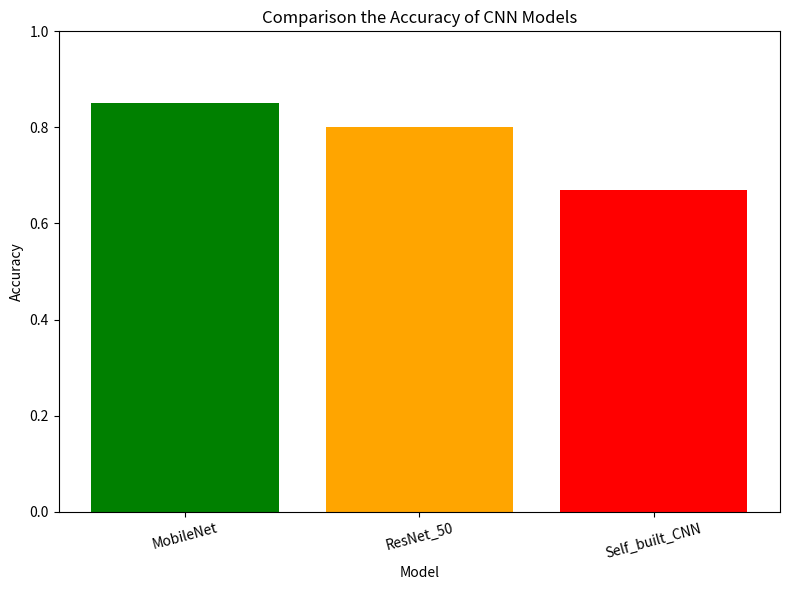
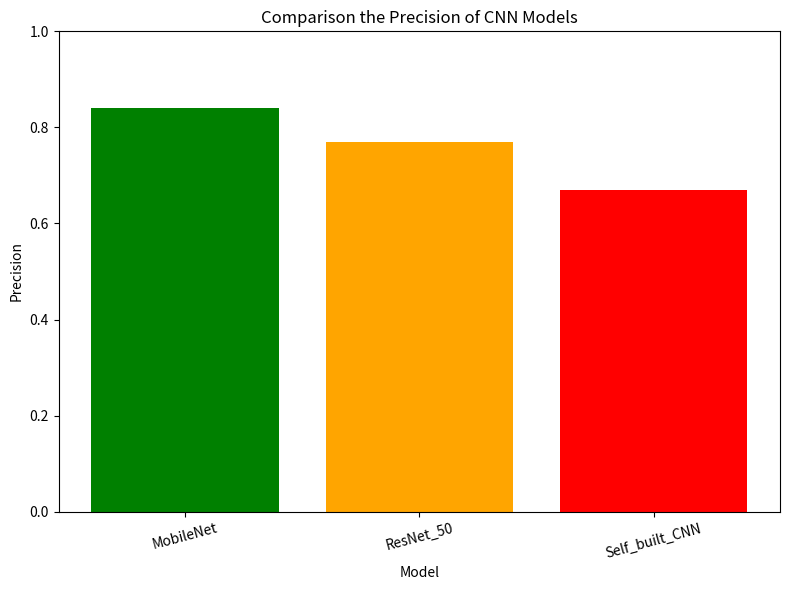
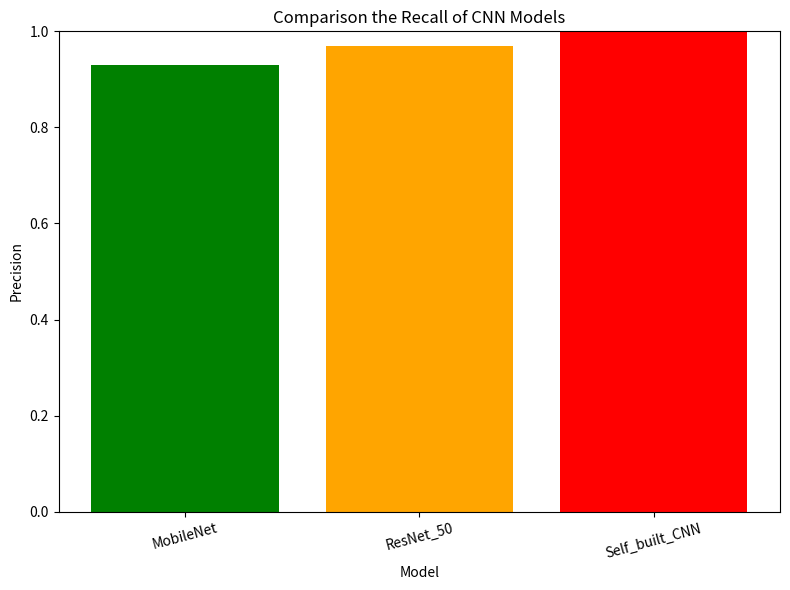
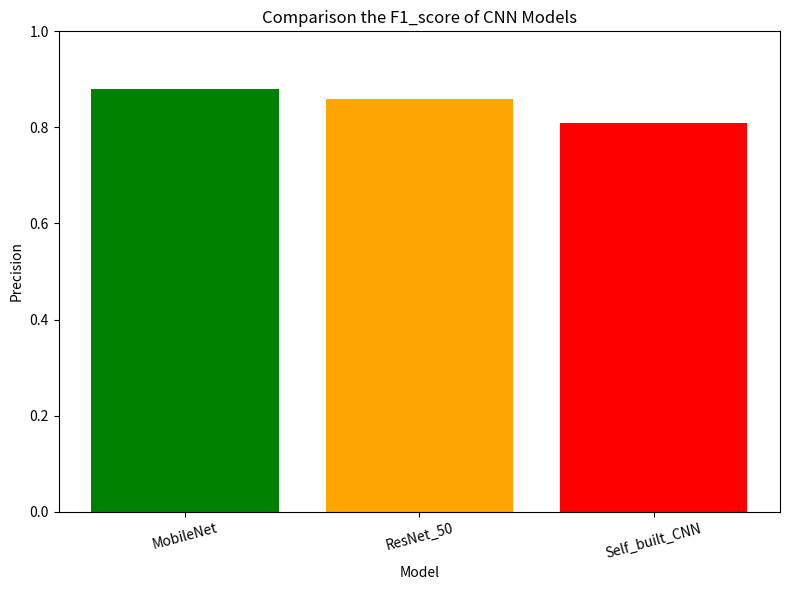

These charts were generated, in order, by the following Python code:
import pandas as pd
import matplotlib.pyplot as plt

# Sample accuracy scores 
models = ['MobileNet', 'ResNet_50', 'Self_built_CNN']
accuracy_scores = [0.85,  0.80, 0.67]  

# Create a DataFrame for the accuracy scores
d_frame = pd.DataFrame({'Model': models, 'Accuracy': accuracy_scores})

# Display the accuracy scores as a table
print(d_frame)

# Create a bar graph for visual representation
plt.figure(figsize=(8, 6))
plt.bar(d_frame['Model'], d_frame['Accuracy'], color=['green', 'orange', 'red'])
plt.xlabel('Model')
plt.ylabel('Accuracy')
plt.title('Comparison the Accuracy of CNN Models')
plt.ylim(0, 1)  
plt.xticks(rotation=15)  # Rotate x-axis labels for readability
plt.tight_layout()

plt.show()






models = ['MobileNet', 'ResNet_50', 'Self_built_CNN']
precision = [0.84, 0.77, 0.67]  

# Create a DataFrame for the precision scores
d_frame = pd.DataFrame({'Model': models, 'Precision': precision})

# Display the precision scores as a table
print(d_frame)

# Create a bar graph for visual representation
plt.figure(figsize=(8, 6))
plt.bar(d_frame['Model'], d_frame['Precision'], color=['green', 'orange', 'red'])
plt.xlabel('Model')
plt.ylabel('Precision')
plt.title('Comparison the Precision of CNN Models')
plt.ylim(0, 1)  
plt.xticks(rotation=15)  
plt.tight_layout()

plt.show()





models = ['MobileNet', 'ResNet_50', 'Self_built_CNN']
Recall = [0.93, 0.97, 1.00]  

# Create a DataFrame for the recall scores
d_frame = pd.DataFrame({'Model': models, 'Recall': Recall})

# Display the recall scores as a table
print(d_frame)

# Create a bar graph for visual representation
plt.figure(figsize=(8, 6))
plt.bar(d_frame['Model'], d_frame['Recall'], color=['green', 'orange', 'red'])
plt.xlabel('Model')
plt.ylabel('Precision')
plt.title('Comparison the Recall of CNN Models')
plt.ylim(0, 1)  
plt.xticks(rotation=15)  
plt.tight_layout()

# Show the bar graph
plt.show()





models = ['MobileNet', 'ResNet_50', 'Self_built_CNN']
f1score = [0.88, 0.86, 0.81]  

# Create a DataFrame for the f1 scores
d_frame = pd.DataFrame({'Model': models, 'f1score': f1score})

# Display the f1 scores as a table
print(d_frame)

# Create a bar graph for visual representation
plt.figure(figsize=(8, 6))
plt.bar(d_frame['Model'], d_frame['f1score'], color=['green', 'orange', 'red'])
plt.xlabel('Model')
plt.ylabel('Precision')
plt.title('Comparison the F1_score of CNN Models')
plt.ylim(0, 1)  
plt.xticks(rotation=15)  # Rotate x-axis labels for readability
plt.tight_layout()

plt.show()
